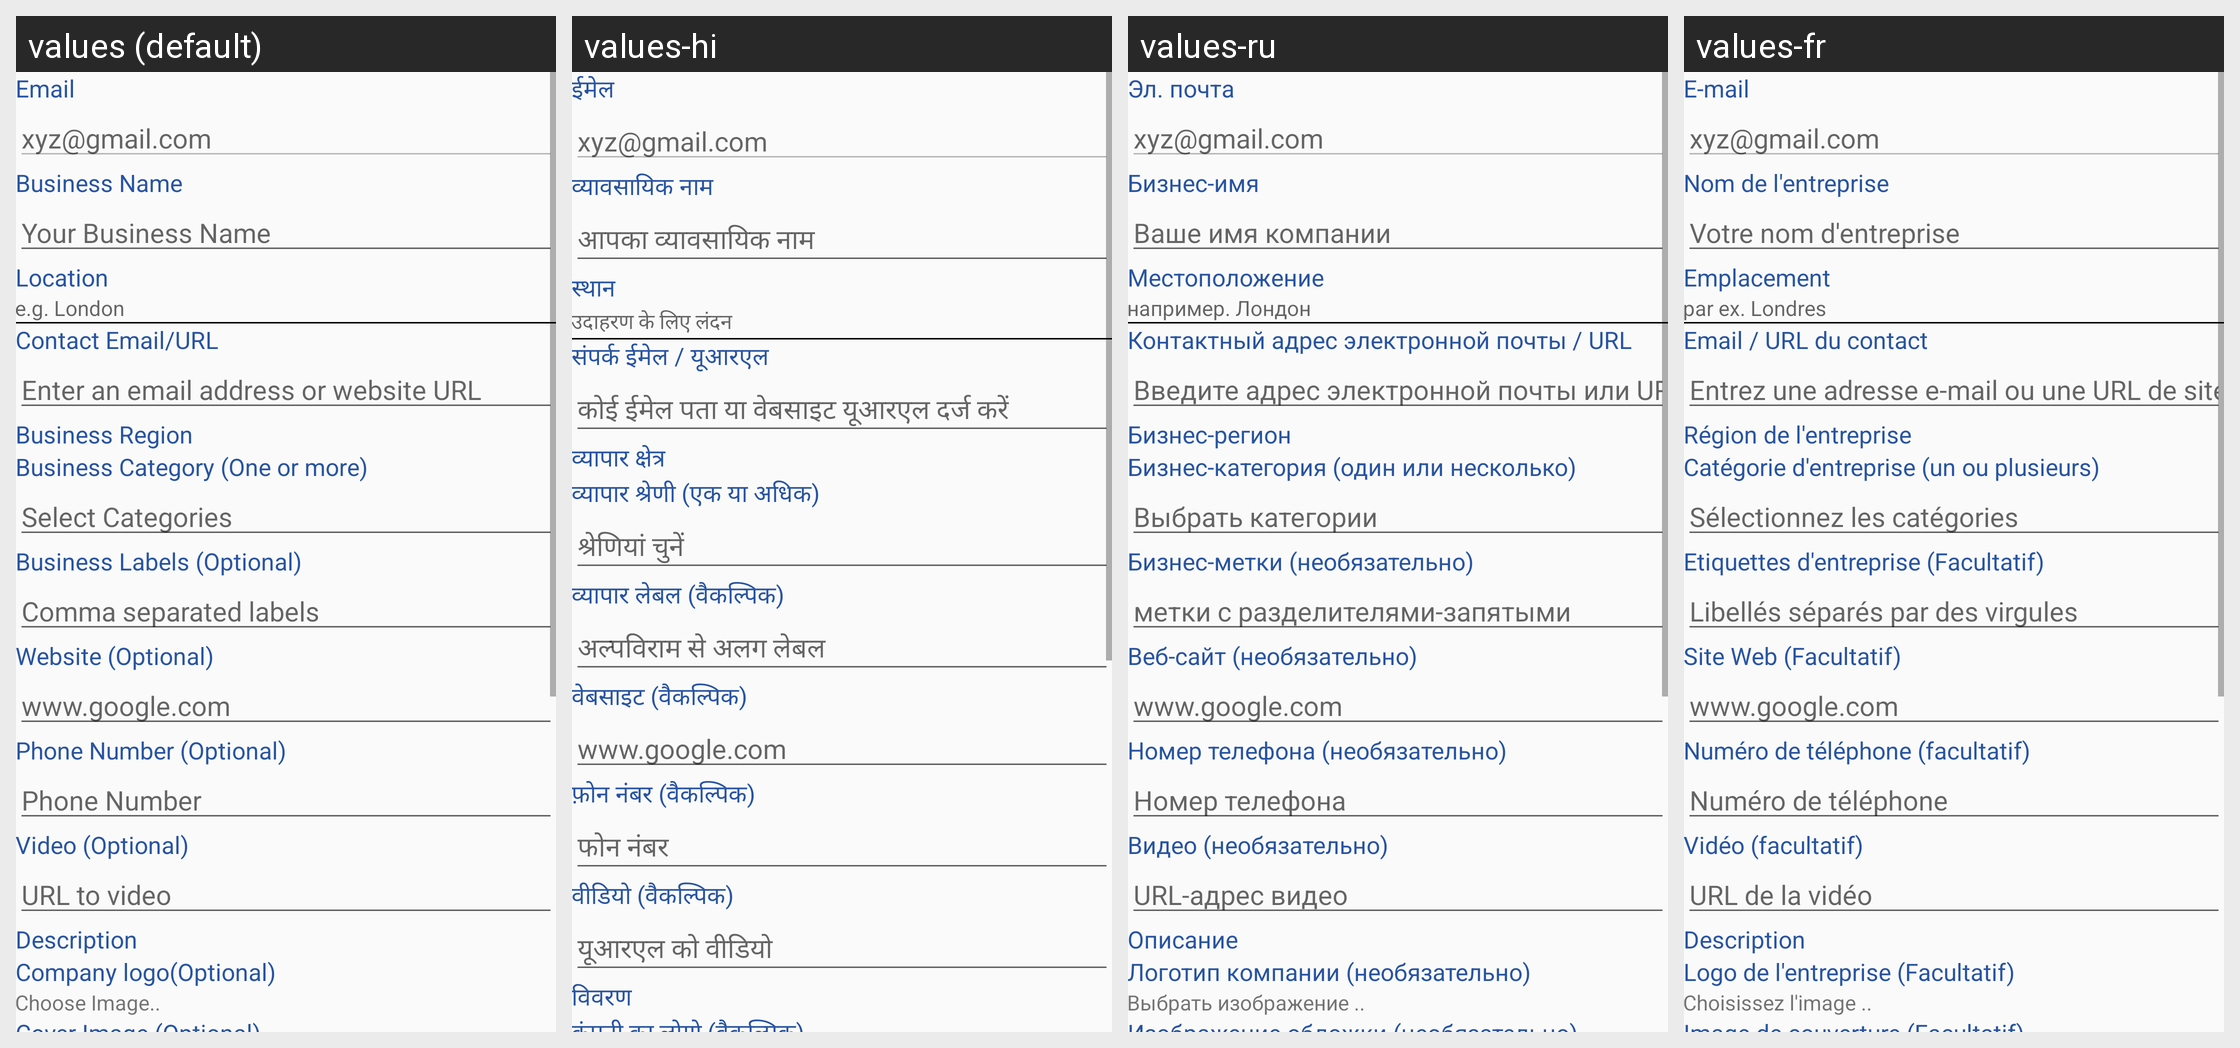

The Android screen above is rendered under several locales of the same app. Produce the string resources it draws, with the default and per-locale values.
Android screen res/layout/fragment_add_listing.xml rendered under 4 locales, left to right: values (default), values-hi, values-ru, values-fr. Device: Nexus 5 (rendered at 1080×1920; each locale shown at half size, 540×960, under a caption strip naming it); theme AppTheme.
Other locales in the repository, not shown: values-es, values-it, values-ko, values-pt, values-tl, values-zh.
Strings drawn on this screen, with the default value and each locale's value (text and hints the layout hard-codes, and strings that could not be matched under every locale, appear in the picture but are not listed):

email
  values: Email
  values-hi: ईमेल
  values-ru: Эл. почта
  values-fr: E-mail

email.com
  values: xyz@gmail.com
  values-hi: xyz@gmail.com  [not translated; the default value is used]
  values-ru: xyz@gmail.com  [not translated; the default value is used]
  values-fr: xyz@gmail.com  [not translated; the default value is used]

business_name
  values: Business Name
  values-hi: व्यावसायिक नाम
  values-ru: Бизнес-имя
  values-fr: Nom de l'entreprise

your_business_name
  values: Your Business Name
  values-hi: आपका व्यावसायिक नाम
  values-ru: Ваше имя компании
  values-fr: Votre nom d'entreprise

location
  values: Location
  values-hi: स्थान
  values-ru: Местоположение
  values-fr: Emplacement

e_g_london
  values: e.g. London
  values-hi: उदाहरण के लिए लंदन
  values-ru: например. Лондон
  values-fr: par ex. Londres

contact_email_url
  values: Contact Email/URL
  values-hi: संपर्क ईमेल / यूआरएल
  values-ru: Контактный адрес электронной почты / URL
  values-fr: Email / URL du contact

email_or_website
  values: Enter an email address or website URL
  values-hi: कोई ईमेल पता या वेबसाइट यूआरएल दर्ज करें
  values-ru: Введите адрес электронной почты или URL-адрес веб-сайта
  values-fr: Entrez une adresse e-mail ou une URL de site Web

business_region
  values: Business Region
  values-hi: व्यापार क्षेत्र
  values-ru: Бизнес-регион
  values-fr: Région de l'entreprise

business_category
  values: Business Category (One or more)
  values-hi: व्यापार श्रेणी (एक या अधिक)
  values-ru: Бизнес-категория (один или несколько)
  values-fr: Catégorie d'entreprise (un ou plusieurs)

select_categories
  values: Select Categories
  values-hi: श्रेणियां चुनें
  values-ru: Выбрать категории
  values-fr: Sélectionnez les catégories

business_labels_optional
  values: Business Labels (Optional)
  values-hi: व्यापार लेबल (वैकल्पिक)
  values-ru: Бизнес-метки (необязательно)
  values-fr: Etiquettes d'entreprise (Facultatif)

comma_separated_labels
  values: Comma separated labels
  values-hi: अल्पविराम से अलग लेबल
  values-ru: метки с разделителями-запятыми
  values-fr: Libellés séparés par des virgules

website_optional
  values: Website (Optional)
  values-hi: वेबसाइट (वैकल्पिक)
  values-ru: Веб-сайт (необязательно)
  values-fr: Site Web (Facultatif)

www_google_com
  values: www.google.com
  values-hi: www.google.com  [not translated; the default value is used]
  values-ru: www.google.com  [not translated; the default value is used]
  values-fr: www.google.com  [not translated; the default value is used]

phone_number_optional
  values: Phone Number (Optional)
  values-hi: फ़ोन नंबर (वैकल्पिक)
  values-ru: Номер телефона (необязательно)
  values-fr: Numéro de téléphone (facultatif)

phone_number
  values: Phone Number
  values-hi: फोन नंबर
  values-ru: Номер телефона
  values-fr: Numéro de téléphone

video_optional
  values: Video (Optional)
  values-hi: वीडियो (वैकल्पिक)
  values-ru: Видео (необязательно)
  values-fr: Vidéo (facultatif)

url_to_video
  values: URL to video
  values-hi: यूआरएल को वीडियो
  values-ru: URL-адрес видео
  values-fr: URL de la vidéo

description
  values: Description
  values-hi: विवरण
  values-ru: Описание
  values-fr: Description
